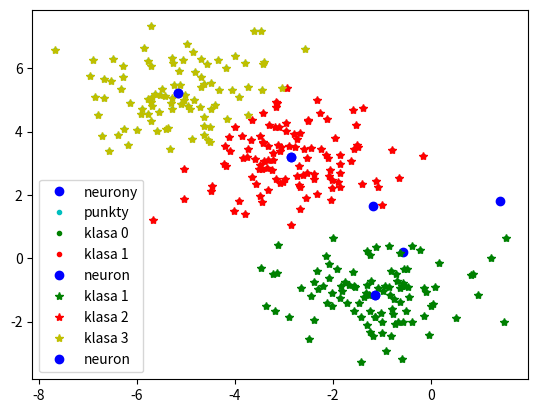

Recreate this plot in Python.
import matplotlib.pyplot as plt
import numpy as np
import math
 
xx1 = np.zeros([100,2])
xx1[:,0] = np.random.normal(-1, 1, 100)
xx1[:,1] = np.random.normal(-1, 1, 100)
 
xx2 = np.zeros([100,2])
xx2[:,0] = np.random.normal(-3, 1, 100)
xx2[:,1] = np.random.normal(+3, 1, 100)

x = np.concatenate([xx1, xx2])

xx3 = np.zeros([100,2])
xx3[:,0] = np.random.normal(-5, 1, 100)
xx3[:,1] = np.random.normal(+5, 1, 100)
x = np.concatenate([x, xx3])

N = 3
M = 2
wagi = np.random.random([N, M]) * 4 - 2
 
plt.plot(wagi[:,0], wagi[:,1], 'bo', label='neurony')
plt.plot(x[:, 0], x[:, 1], 'c.', label='punkty')
plt.legend()
plt.show()


print("Wartosci wag: ", wagi)
 
def zwyciezca(xx):
    d = np.zeros(N)
    for i in range(N):
        for n in range(M):
            d[i] += (xx[n] - wagi[i, n])**2
        d[i] = math.sqrt(d[i])
        #print("Odleglosc neuronu nr", i, wagi[i], " od punktu", xx, " wynosi: ", d[i])
    z = np.argmin(d)
    #print("Zwyciezca jest neuron nr: ", z)
    return z,d[z]
 
E = []
for m in range(1000):  
    sumx = 0
    for i in range(0,len(x), 1):
        z,dz = zwyciezca(x[i])
        for j in range(M):
            wagi[z,j] = wagi[z,j] + 0.01 * (x[i,j] - wagi[z,j])
        sumx += dz
    E.append(1/len(x) * sumx)
    if m != 0:
        if E[m] == E[m-1]:
            print (E[m-1], E[m])
            print ("Nauczono w: ", m, " iteracjach")
            break;
     

klasa = np.zeros(len(x))
for i in range(len(x)):
    z,dz = zwyciezca(x[i])
    klasa[i] = z
    
plt.plot(x[klasa[:]==0,0], x[klasa[:]==0,1], 'g.', label="klasa 0")
plt.plot(x[klasa[:]==1,0], x[klasa[:]==1,1], 'r.', label="klasa 1")
plt.plot(wagi[:,0], wagi[:,1], 'bo', label="neuron")
plt.legend()
plt.show()

plt.plot(x[klasa[:]==0,0], x[klasa[:]==0,1], 'g*', label="klasa 1")
plt.plot(x[klasa[:]==1,0], x[klasa[:]==1,1], 'r*', label="klasa 2")
plt.plot(x[klasa[:]==2,0], x[klasa[:]==2,1], 'y*', label="klasa 3")
#plt.plot(x[klasa[:]==3,0], x[klasa[:]==3,1], 'c*', label="klasa 4")
plt.plot(wagi[:,0], wagi[:,1], 'bo', label="neuron")
plt.legend()
plt.show()
print("Wartosci wag: ", wagi)